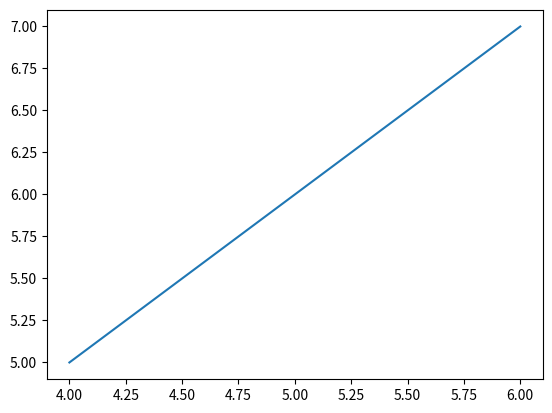

The script that saved this image:
import matplotlib.pyplot as plt

x = [4,5,6]
y = [5,6,7]

plt.plot(x,y)
plt.show()
